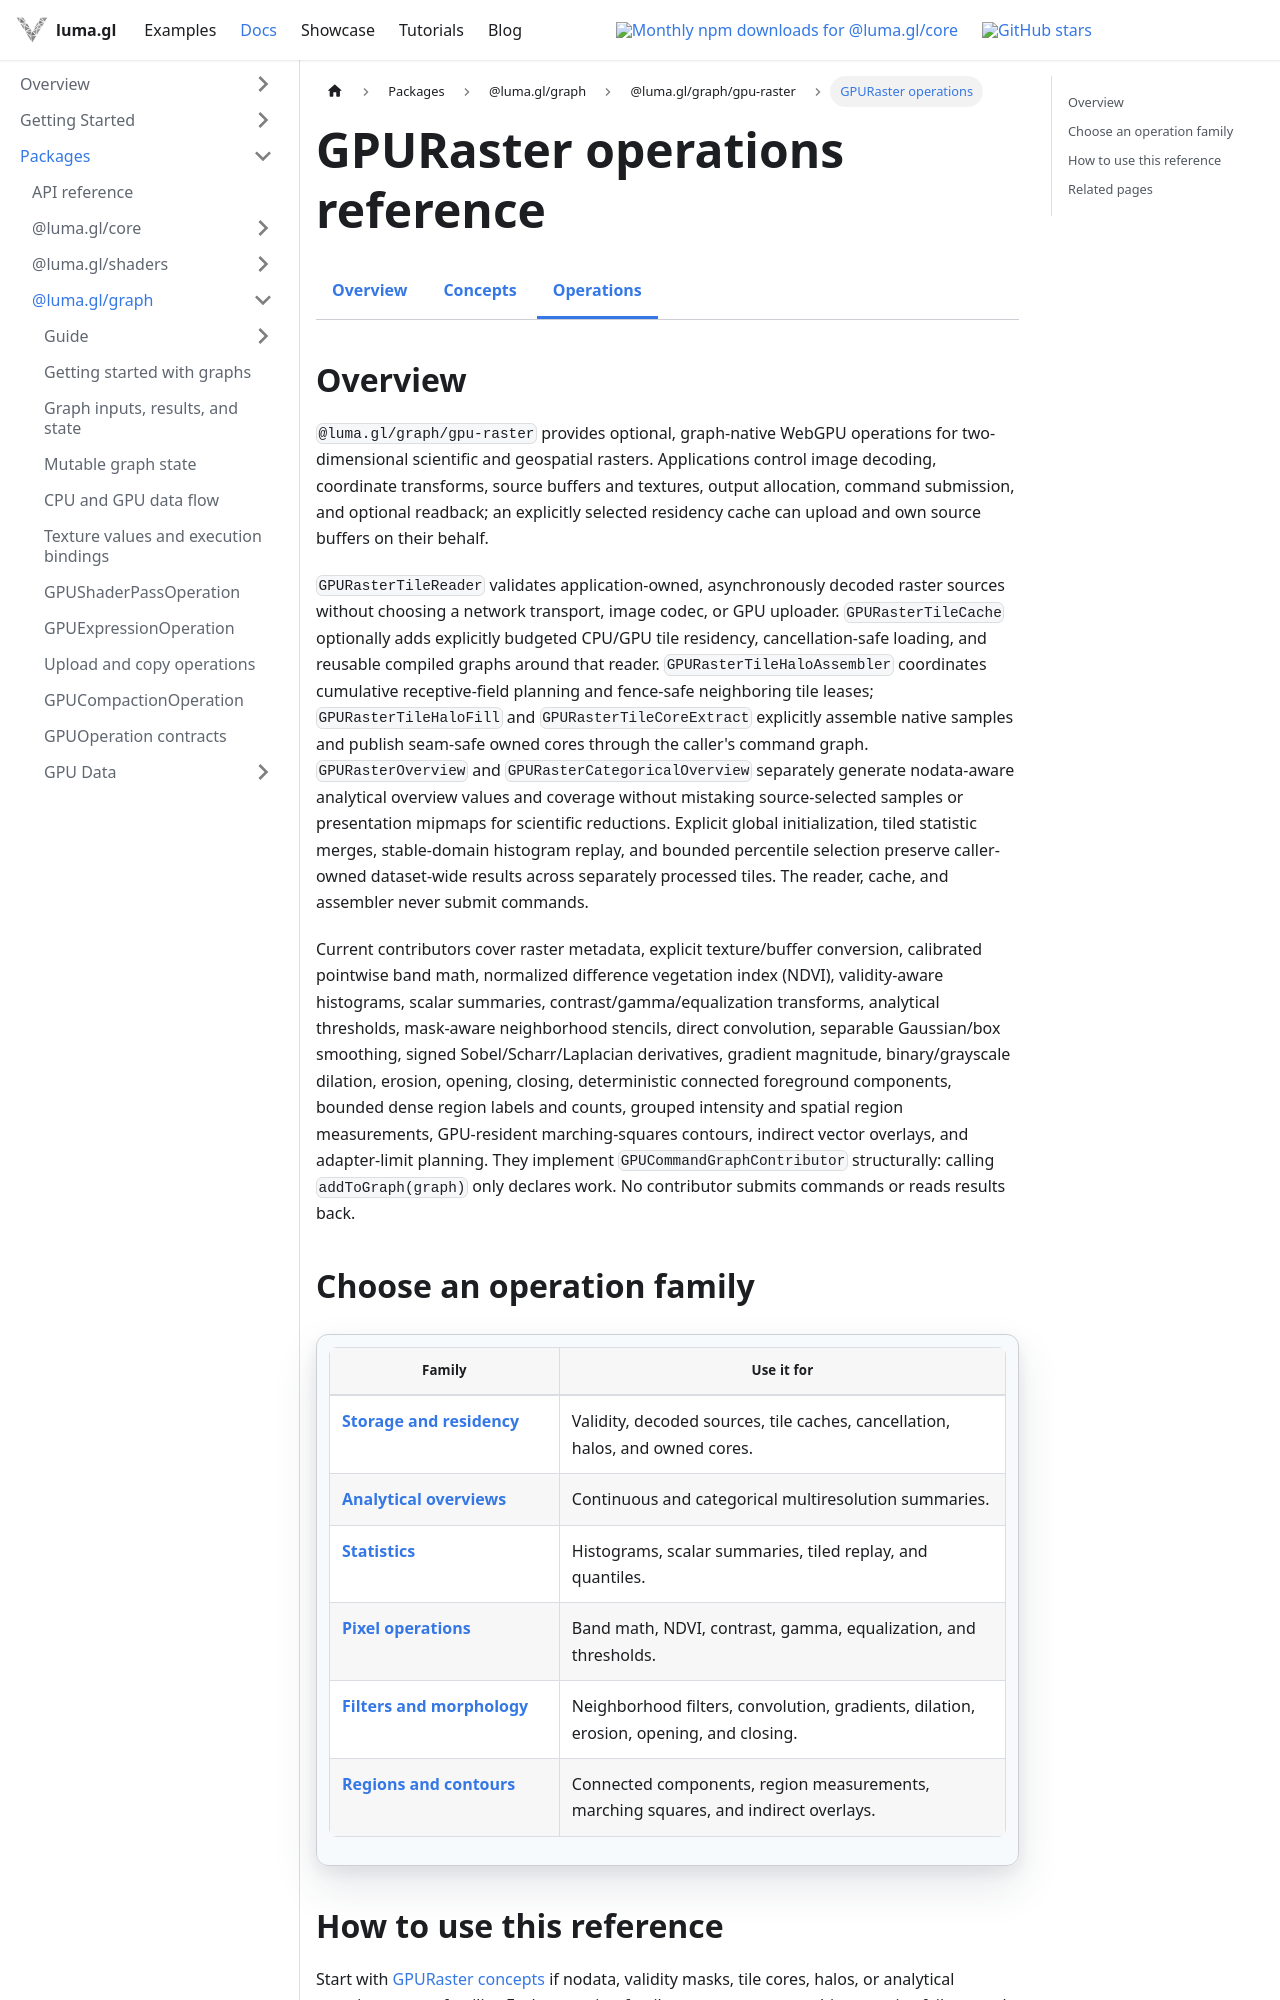

repository: visgl/luma.gl · page: next/docs/api-reference/experimental/gpu-raster/operations.html · generator: docusaurus

---
title: GPURaster operations
description: Index of GPURaster storage, overview, statistics, pixel, filtering, morphology, region, and contour operations.
---

import {ExperimentalDocsTabs} from '@site/src/components/docs/experimental-docs-tabs';

# GPURaster operations reference

<ExperimentalDocsTabs active="gpu-raster-operations" />

## Overview

`@luma.gl/graph/gpu-raster` provides optional, graph-native WebGPU operations for
two-dimensional scientific and geospatial rasters. Applications control image decoding,
coordinate transforms, source buffers and textures, output allocation, command submission, and
optional readback; an explicitly selected residency cache can upload and own source buffers on
their behalf.

`GPURasterTileReader` validates application-owned, asynchronously decoded raster sources without
choosing a network transport, image codec, or GPU uploader. `GPURasterTileCache` optionally adds
explicitly budgeted CPU/GPU tile residency, cancellation-safe loading, and reusable compiled
graphs around that reader. `GPURasterTileHaloAssembler` coordinates cumulative receptive-field
planning and fence-safe neighboring tile leases; `GPURasterTileHaloFill` and
`GPURasterTileCoreExtract` explicitly assemble native samples and publish seam-safe owned cores
through the caller's command graph. `GPURasterOverview` and
`GPURasterCategoricalOverview` separately generate nodata-aware analytical overview values and
coverage without mistaking source-selected samples or presentation mipmaps for scientific
reductions. Explicit global initialization, tiled statistic merges, stable-domain histogram
replay, and bounded percentile selection preserve caller-owned dataset-wide results across
separately processed tiles. The reader, cache, and assembler never submit commands.

Current contributors cover raster metadata, explicit texture/buffer conversion, calibrated
pointwise band math, normalized difference vegetation index (NDVI), validity-aware histograms,
scalar summaries, contrast/gamma/equalization transforms, analytical thresholds, mask-aware
neighborhood stencils, direct convolution, separable Gaussian/box smoothing, signed
Sobel/Scharr/Laplacian derivatives, gradient magnitude, binary/grayscale dilation, erosion,
opening, closing, deterministic connected foreground components, bounded dense region labels and
counts, grouped intensity and spatial region measurements, GPU-resident marching-squares
contours, indirect vector overlays, and adapter-limit planning. They implement
`GPUCommandGraphContributor` structurally: calling `addToGraph(graph)` only declares work. No
contributor submits commands or reads results back.
